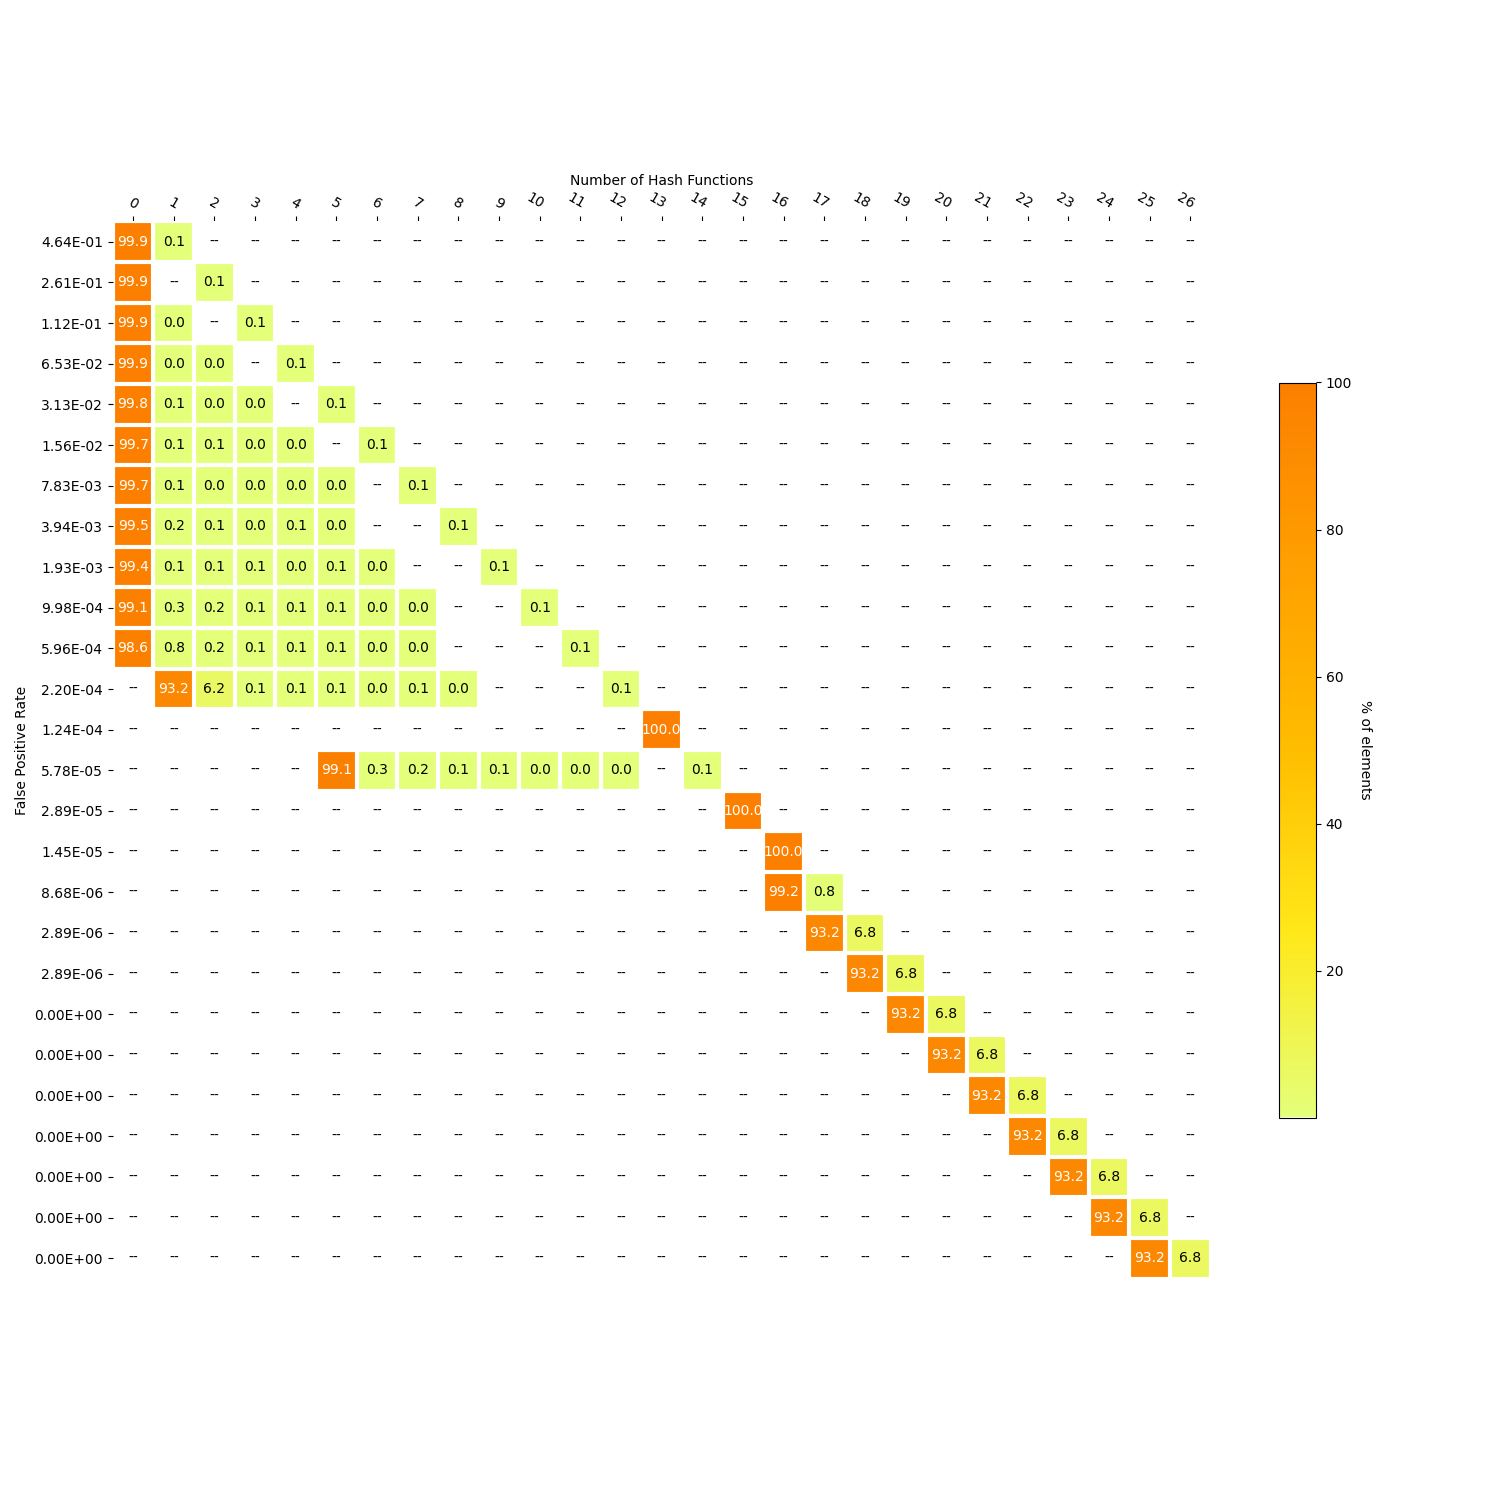

Data behind this chart, as committed beside it:
, 0, 1, FPR_target, FPR_actual, size, 2, 3, 4, 5, 6, 7, 8, 9, 10, 11, 12, 13, 14, 15, 16, 17, 18, 19
0, 3454, 3.0, 0.5, 0.4638, 3, , , , , , , , , , , , , , , , , , 
1, 3454, , 0.25, 0.261, 17, 3.0, , , , , , , , , , , , , , , , , 
2, 3453, 1.0, 0.125, 0.1119, 239, , 3.0, , , , , , , , , , , , , , , , 
3, 3452, 1.0, 0.0625, 0.06534, 740, 1.0, , 3.0, , , , , , , , , , , , , , , 
4, 3450, 2.0, 0.03125, 0.0313, 1560, 1.0, 1.0, , 3.0, , , , , , , , , , , , , , 
5, 3448, 2.0, 0.01562, 0.01565, 2665, 2.0, 1.0, 1.0, , 3.0, , , , , , , , , , , , , 
6, 3445, 5.0, 0.007812, 0.007827, 3840, 1.0, 1.0, 1.0, 1.0, , 3.0, , , , , , , , , , , , 
7, 3439, 7.0, 0.003906, 0.003937, 4716, 4.0, 1.0, 2.0, 1.0, , , 3.0, , , , , , , , , , , 
8, 3437, 5.0, 0.001953, 0.001929, 6433, 4.0, 4.0, 1.0, 2.0, 1.0, , , 3.0, , , , , , , , , , 
9, 3426, 11.0, 0.0009766, 0.0009979, 7967, 8.0, 3.0, 2.0, 2.0, 1.0, 1.0, , , 3.0, , , , , , , , , 
10, 3410, 27.0, 0.0004883, 0.0005958, 8281, 6.0, 3.0, 4.0, 2.0, 1.0, 1.0, , , , 3.0, , , , , , , , 
11, , 3222, 0.0002441, 0.0002198, 13832, 215.0, 5.0, 4.0, 4.0, 1.0, 2.0, 1.0, , , , 3.0, , , , , , , 
12, , , 0.0001221, 0.0001244, 64837, , , , , , , , , , , , 3457, , , , , , 
13, , , 6.103515625e-05, 5.784727163343341e-05, 32643, , , , 3427, 12.0, 6.0, 3.0, 3.0, 1.0, 1.0, 1.0, , 3.0, , , , , 
14, , , 3.0517578125e-05, 2.8923635816716704e-05, 74811, , , , , , , , , , , , , , 3457, , , , 
15, , , 1.52587890625e-05, 1.4461817908358352e-05, 79799, , , , , , , , , , , , , , , 3457, , , 
16, , , 7.62939453125e-06, 8.677090745015011e-06, 81772, , , , , , , , , , , , , , , 3430, 27.0, , 
17, , , 3.814697265625e-06, 2.8923635816716704e-06, 87197, , , , , , , , , , , , , , , , 3222, 235.0, 
18, , , 1.9073486328125e-06, 2.8923635816716704e-06, 92185, , , , , , , , , , , , , , , , , 3222, 235.0
19, , , 9.5367431640625e-07, 0.0, 97172, , , , , , , , , , , , , , , , , , 3222
20, , , 4.76837158203125e-07, 0.0, 102159, , , , , , , , , , , , , , , , , , 
21, , , 2.384185791015625e-07, 0.0, 107147, , , , , , , , , , , , , , , , , , 
22, , , 1.1920928955078125e-07, 0.0, 112134, , , , , , , , , , , , , , , , , , 
23, , , 5.960464477539063e-08, 0.0, 117122, , , , , , , , , , , , , , , , , , 
24, , , 2.9802322387695312e-08, 0.0, 122109, , , , , , , , , , , , , , , , , , 
25, , , 1.4901161193847656e-08, 0.0, 127096, , , , , , , , , , , , , , , , , , 
